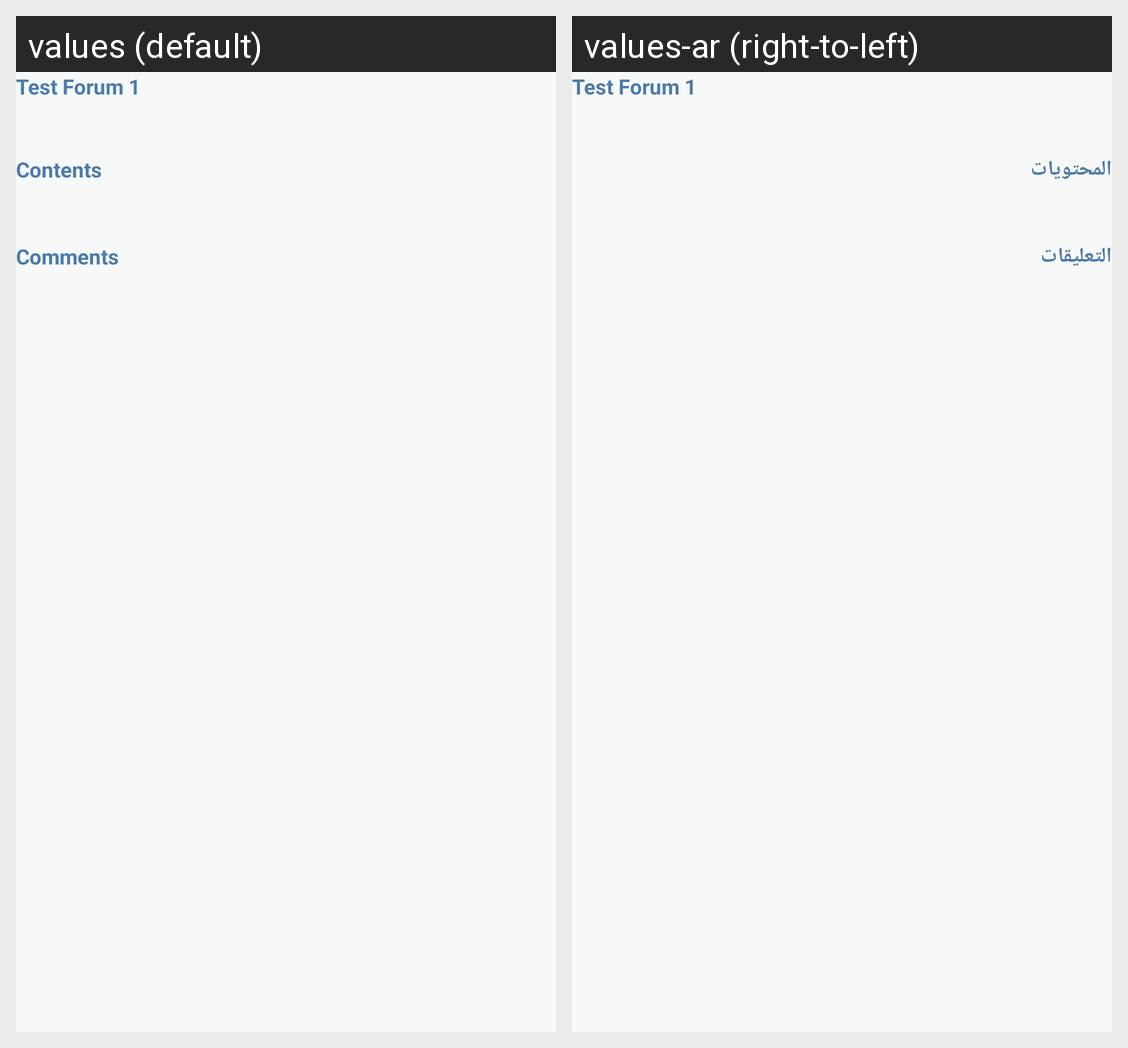

Locale-by-locale string values for the Android screen shown in this grid:
Android screen res/layout/view_header_forum.xml rendered under 2 locales, left to right: values (default), values-ar (right-to-left). Device: Nexus 5 (rendered at 1080×1920; each locale shown at half size, 540×960, under a caption strip naming it); theme AppThemeBlue.
Strings drawn on this screen, with the default value and each locale's value (text and hints the layout hard-codes, and strings that could not be matched under every locale, appear in the picture but are not listed):

test_forum
  values: Test Forum 1
  values-ar: Test Forum 1

content
  values: Contents
  values-ar: المحتويات

comment
  values: Comments
  values-ar: التعليقات
